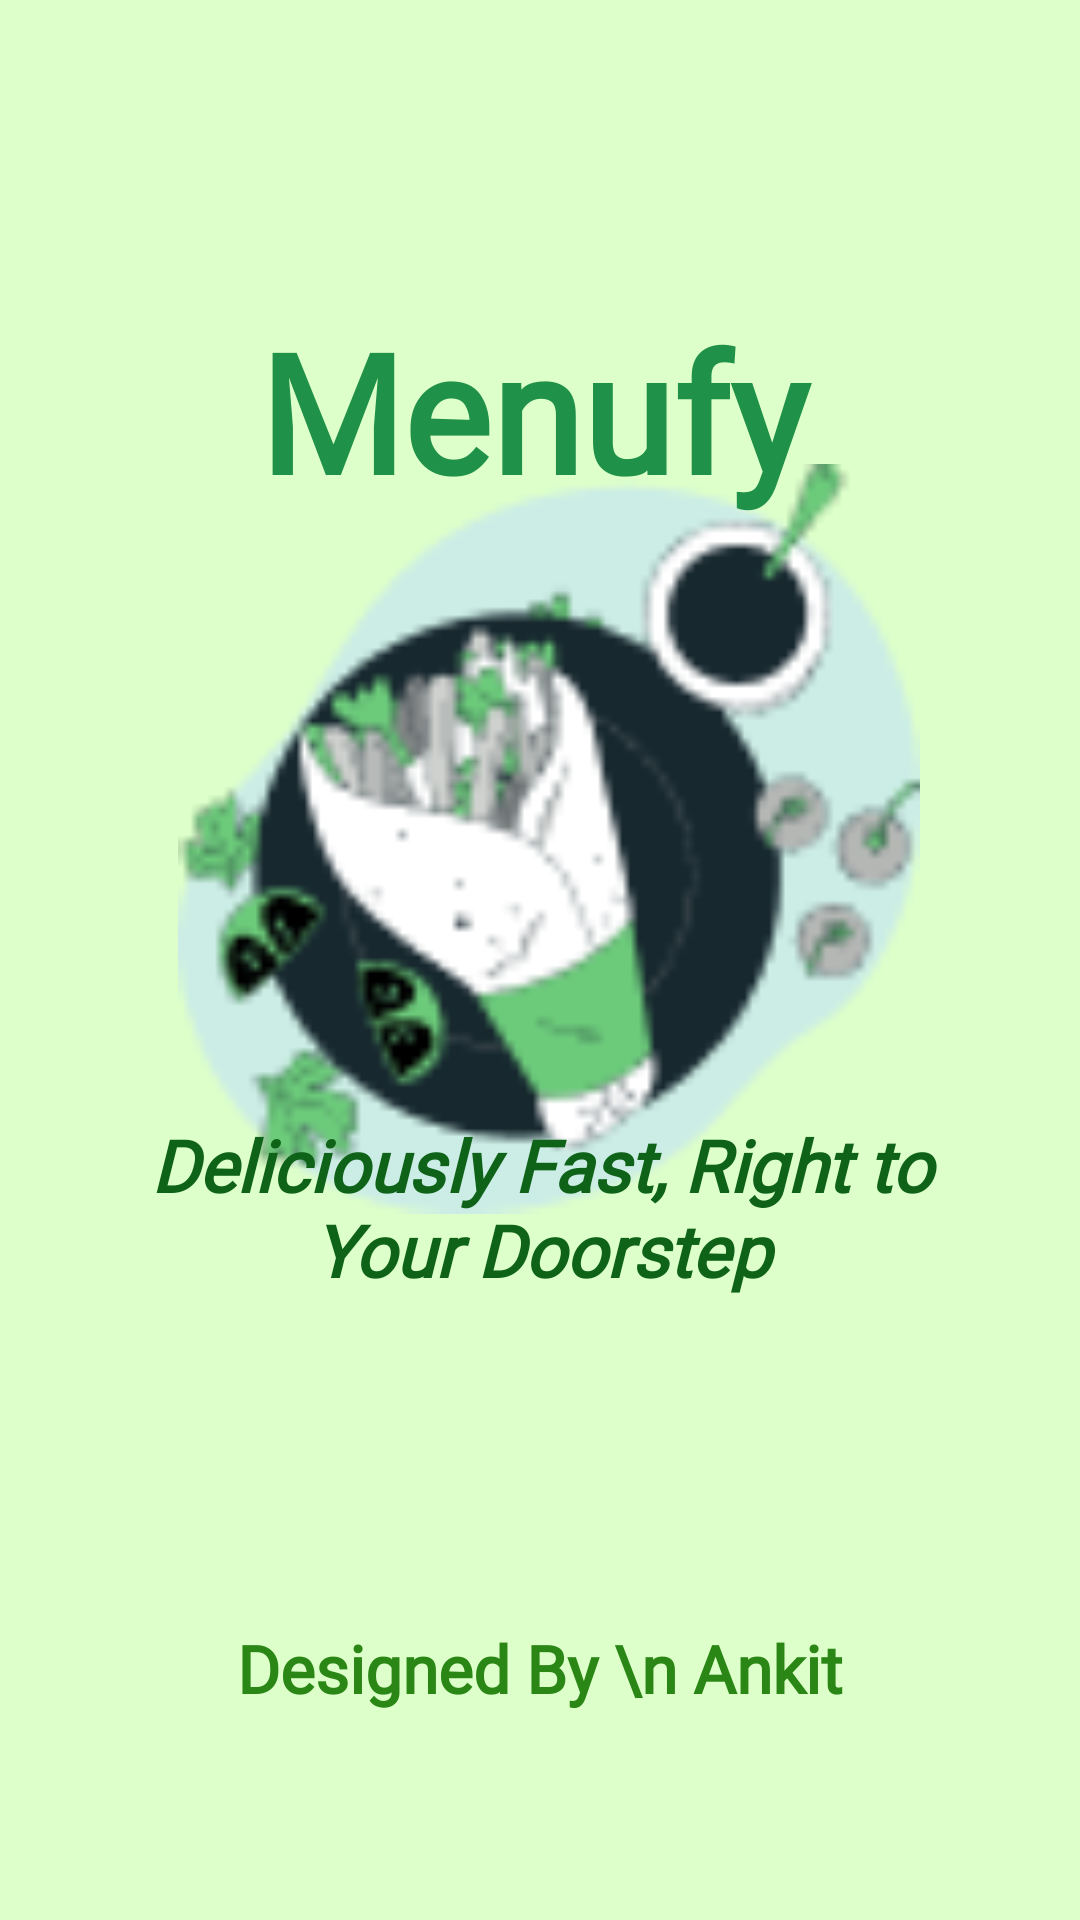

Write the Android layout XML for this screen, with the resource values it uses.
<!-- AndroidManifest.xml: application theme Theme.Menufy -->
<!-- res/layout/activity_slash_screen.xml -->
<?xml version="1.0" encoding="utf-8"?>
<androidx.constraintlayout.widget.ConstraintLayout xmlns:android="http://schemas.android.com/apk/res/android"
    xmlns:app="http://schemas.android.com/apk/res-auto"
    xmlns:tools="http://schemas.android.com/tools"
    android:id="@+id/main"
    android:layout_width="match_parent"
    android:layout_height="match_parent"
    android:background="#DDFFC9"
    tools:context=".Slash_Screen">

    <ImageView
        android:id="@+id/imageView2"
        android:layout_width="250dp"
        android:layout_height="250dp"
        android:layout_marginStart="8dp"
        android:layout_marginEnd="8dp"
        android:layout_marginBottom="24dp"
        app:layout_constraintBottom_toBottomOf="parent"
        app:layout_constraintEnd_toEndOf="@+id/textView"
        app:layout_constraintHorizontal_bias="0.307"
        app:layout_constraintStart_toStartOf="@+id/textView"
        app:layout_constraintTop_toTopOf="parent"
        app:layout_constraintVertical_bias="0.423"
        app:srcCompat="@drawable/my" />

    <TextView
        android:id="@+id/textView"
        android:layout_width="240dp"
        android:layout_height="80dp"
        android:layout_marginStart="8dp"
        android:layout_marginTop="100dp"
        android:layout_marginEnd="8dp"
        android:fontFamily="@font/secular_one"
        android:text="Menufy"
        android:textAlignment="center"
        android:textColor="#1F9148"
        android:textColorLink="#56A6DB"
        android:textSize="55dp"
        android:textStyle="bold"
        app:layout_constraintBottom_toTopOf="@+id/imageView2"
        app:layout_constraintEnd_toEndOf="parent"
        app:layout_constraintHorizontal_bias="0.477"
        app:layout_constraintStart_toStartOf="parent"
        app:layout_constraintTop_toTopOf="parent"
        app:layout_constraintVertical_bias="0.0" />

    <TextView
        android:id="@+id/textView2"
        android:layout_width="280dp"
        android:layout_height="100dp"
        android:layout_marginStart="8dp"
        android:layout_marginEnd="8dp"
        android:layout_marginBottom="168dp"
        android:fontFamily="@font/annapurna_sil_bold"
        android:text="Deliciously Fast, Right to Your Doorstep"
        android:textAlignment="center"
        android:textColor="#0E6319"
        android:textSize="24sp"
        android:textStyle="bold|italic"
        app:layout_constraintBottom_toBottomOf="parent"
        app:layout_constraintEnd_toEndOf="@+id/imageView2"
        app:layout_constraintHorizontal_bias="0.565"
        app:layout_constraintStart_toStartOf="@+id/imageView2" />

    <TextView
        android:id="@+id/textView3"
        android:layout_width="wrap_content"
        android:layout_height="wrap_content"
        android:layout_marginStart="16dp"
        android:layout_marginTop="8dp"
        android:layout_marginEnd="16dp"
        android:layout_marginBottom="8dp"
        android:fontFamily="@font/secular_one"
        android:text="Designed By \n Ankit"
        android:textAlignment="center"
        android:textColor="#2A8615"
        android:textSize="22sp"
        android:textStyle="bold"
        app:layout_constraintBottom_toBottomOf="parent"
        app:layout_constraintEnd_toEndOf="parent"
        app:layout_constraintStart_toStartOf="parent"
        app:layout_constraintTop_toBottomOf="@+id/textView2" />

</androidx.constraintlayout.widget.ConstraintLayout>
<!-- resources referenced by this layout -->
<resources>
  <!-- drawable my: png bitmap (drawable, 8602 bytes) -->
  <style name="Theme.Menufy" parent="Base.Theme.Menufy" />
  <style name="Base.Theme.Menufy" parent="Theme.Material3.DayNight.NoActionBar">
          
          
      </style>
</resources>
